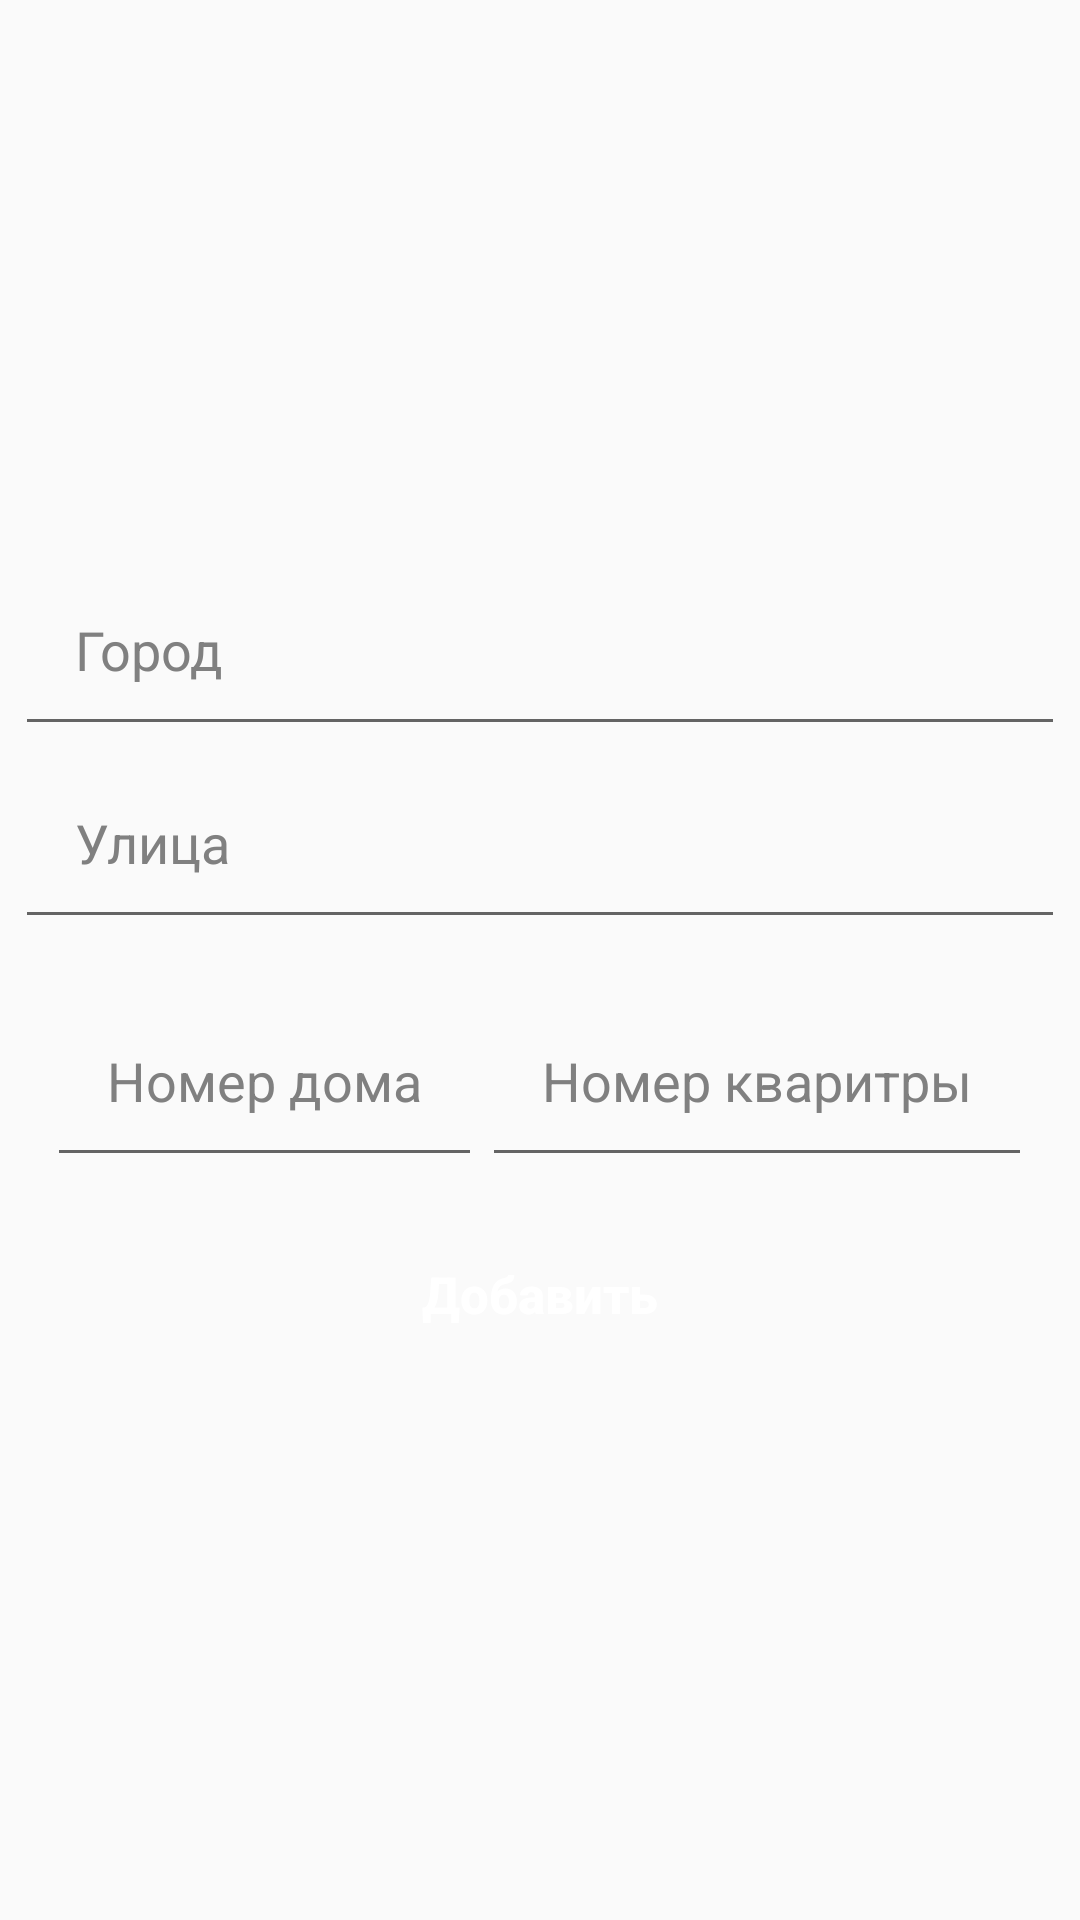

The Android layout XML behind this screen, and the referenced resources:
<!-- AndroidManifest.xml: application theme AppTheme -->
<!-- res/layout/addresses_activity.xml -->
<?xml version="1.0" encoding="utf-8"?>
<RelativeLayout xmlns:android="http://schemas.android.com/apk/res/android"
    xmlns:app="http://schemas.android.com/apk/res-auto"
    xmlns:tools="http://schemas.android.com/tools"
    android:layout_width="match_parent"
    android:layout_height="match_parent"
    android:fontFamily="sans-serif-medium"
    android:orientation="vertical"
    android:screenOrientation="portrait"
    tools:context=".ui.profile.addresses.NewAddressActivity">


    <LinearLayout
        android:id="@+id/linear_layout_add_address"
        android:layout_width="350dp"
        android:layout_height="wrap_content"
        android:layout_centerInParent="true"
        android:layout_marginTop="30dp"
        android:gravity="center_horizontal"
        android:orientation="vertical">


        <EditText
            android:id="@+id/address_city"
            android:layout_width="match_parent"
            android:layout_height="wrap_content"
            android:layout_gravity="center"
            android:drawablePadding="10dp"
            android:hint="Город"
            android:inputType="text"
            android:padding="20dp"
            android:textColor="@color/colorAccent"
            android:textColorHint="@color/gray" />

        <EditText
            android:id="@+id/address_street"
            android:layout_width="match_parent"
            android:layout_height="wrap_content"
            android:layout_gravity="center"
            android:drawablePadding="10dp"
            android:hint="Улица"
            android:inputType="text"
            android:padding="20dp"
            android:textColor="@color/colorAccent"
            android:textColorHint="@color/gray" />

        <LinearLayout
            android:layout_width="match_parent"
            android:layout_height="wrap_content"
            android:layout_marginTop="15dp"
            android:gravity="center"
            android:orientation="horizontal">

            <EditText
                android:id="@+id/address_building"
                android:layout_width="wrap_content"
                android:layout_height="wrap_content"
                android:hint="Номер дома"
                android:inputType="number"
                android:padding="20dp"
                android:textAlignment="textStart"
                android:textColor="@color/colorAccent"
                android:textColorHint="@color/gray" />

            <EditText
                android:id="@+id/address_apartment"
                android:layout_width="wrap_content"
                android:layout_height="wrap_content"
                android:hint="Номер кваритры"
                android:inputType="number"
                android:padding="20dp"
                android:textAlignment="textStart"
                android:textColor="@color/colorAccent"
                android:textColorHint="@color/gray" />

        </LinearLayout>

        <Button
            android:id="@+id/button_add_address"
            android:layout_width="300dp"
            android:layout_height="wrap_content"
            android:layout_centerHorizontal="true"
            android:layout_marginTop="15dp"
            android:background="@drawable/button"
            android:text="Добавить"
            android:textAllCaps="false"
            android:textColor="@color/white"
            android:textSize="17dp"
            android:textStyle="bold" />

    </LinearLayout>

</RelativeLayout>
<!-- resources referenced by this layout -->
<resources>
  <color name="colorAccent">#307CD8</color>
  <color name="gray">#808080</color>
  <color name="white">#FFFFFF</color>
  <style name="AppTheme" parent="Theme.AppCompat.Light.DarkActionBar">
          
          <item name="colorPrimary">@android:color/holo_blue_light</item>
          <item name="colorPrimaryDark">@android:color/holo_blue_dark</item>
          <item name="colorAccent">@android:color/holo_blue_light</item>
      </style>
</resources>
